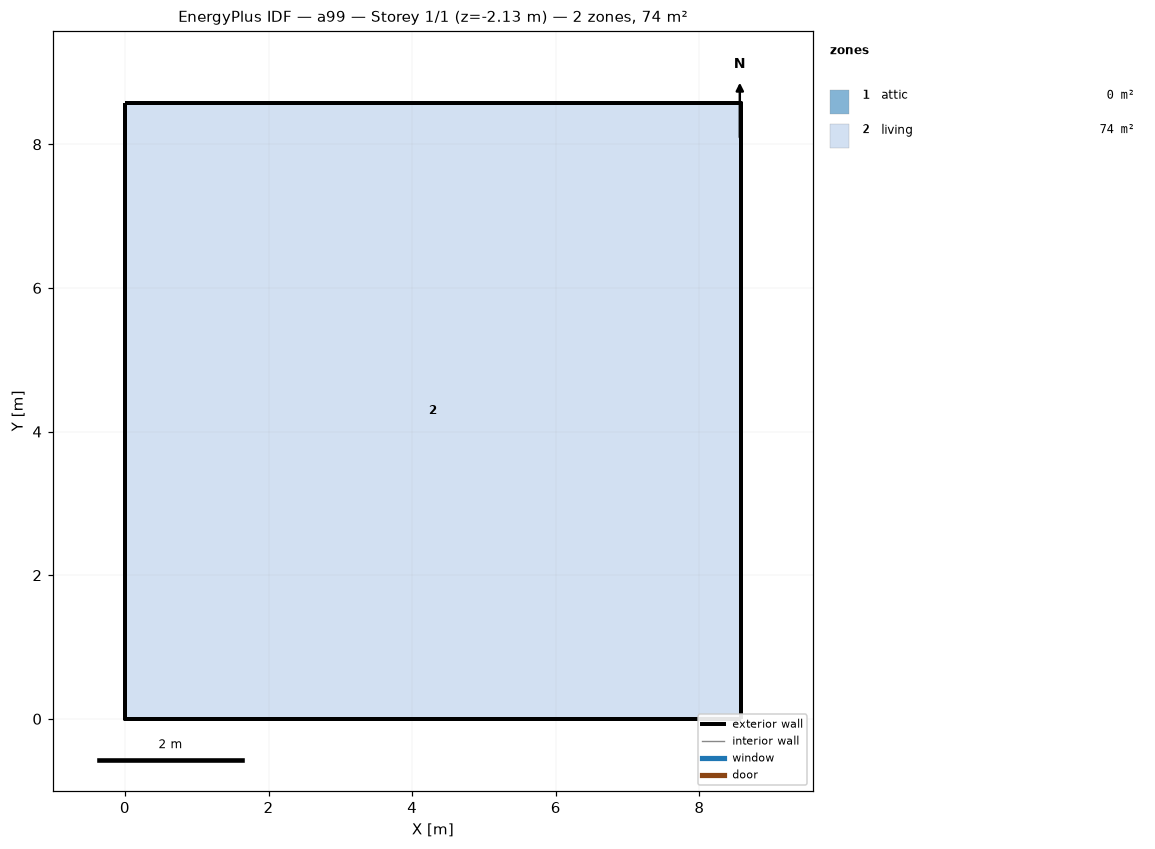
=== STOREY PLAN SPEC (per zone: floor XY polygon, exterior-wall plan segments, windows/doors) ===
zone 1: attic  (0.0 m²)
  exterior wall: (8.58, 0.00) – (8.58, 8.58) – (8.58, 4.29)  [12.9 m]
  exterior wall: (0.00, 8.58) – (0.00, 0.00) – (0.00, 4.29)  [12.9 m]
zone 2: living  (73.6 m²)
  floor: (0.00, 0.00) (0.00, 8.58) (8.58, 8.58) (8.58, 0.00)
  exterior wall: (0.00, 0.00) – (8.58, 0.00)  [8.6 m] x2 surfaces
  exterior wall: (8.58, 0.00) – (8.58, 8.58)  [8.6 m] x2 surfaces
  exterior wall: (8.58, 8.58) – (0.00, 8.58)  [8.6 m] x2 surfaces
  exterior wall: (0.00, 8.58) – (0.00, 0.00)  [8.6 m] x2 surfaces
  interior walls: 4

=== DERIVED (storey summary) ===
Building: a99
Storey: 1 of 1  (floor level z = -2.13 m)
Storey gross floor area: 73.6 m²
Zones on this storey: 2
  - attic: floor 0.0 m²; exterior wall 25.7 m (12.3 m²); WWR 0.0%
  - living: floor 73.6 m²; exterior wall 34.3 m (94.1 m²); WWR 0.0%
Zone adjacency: (none detected)